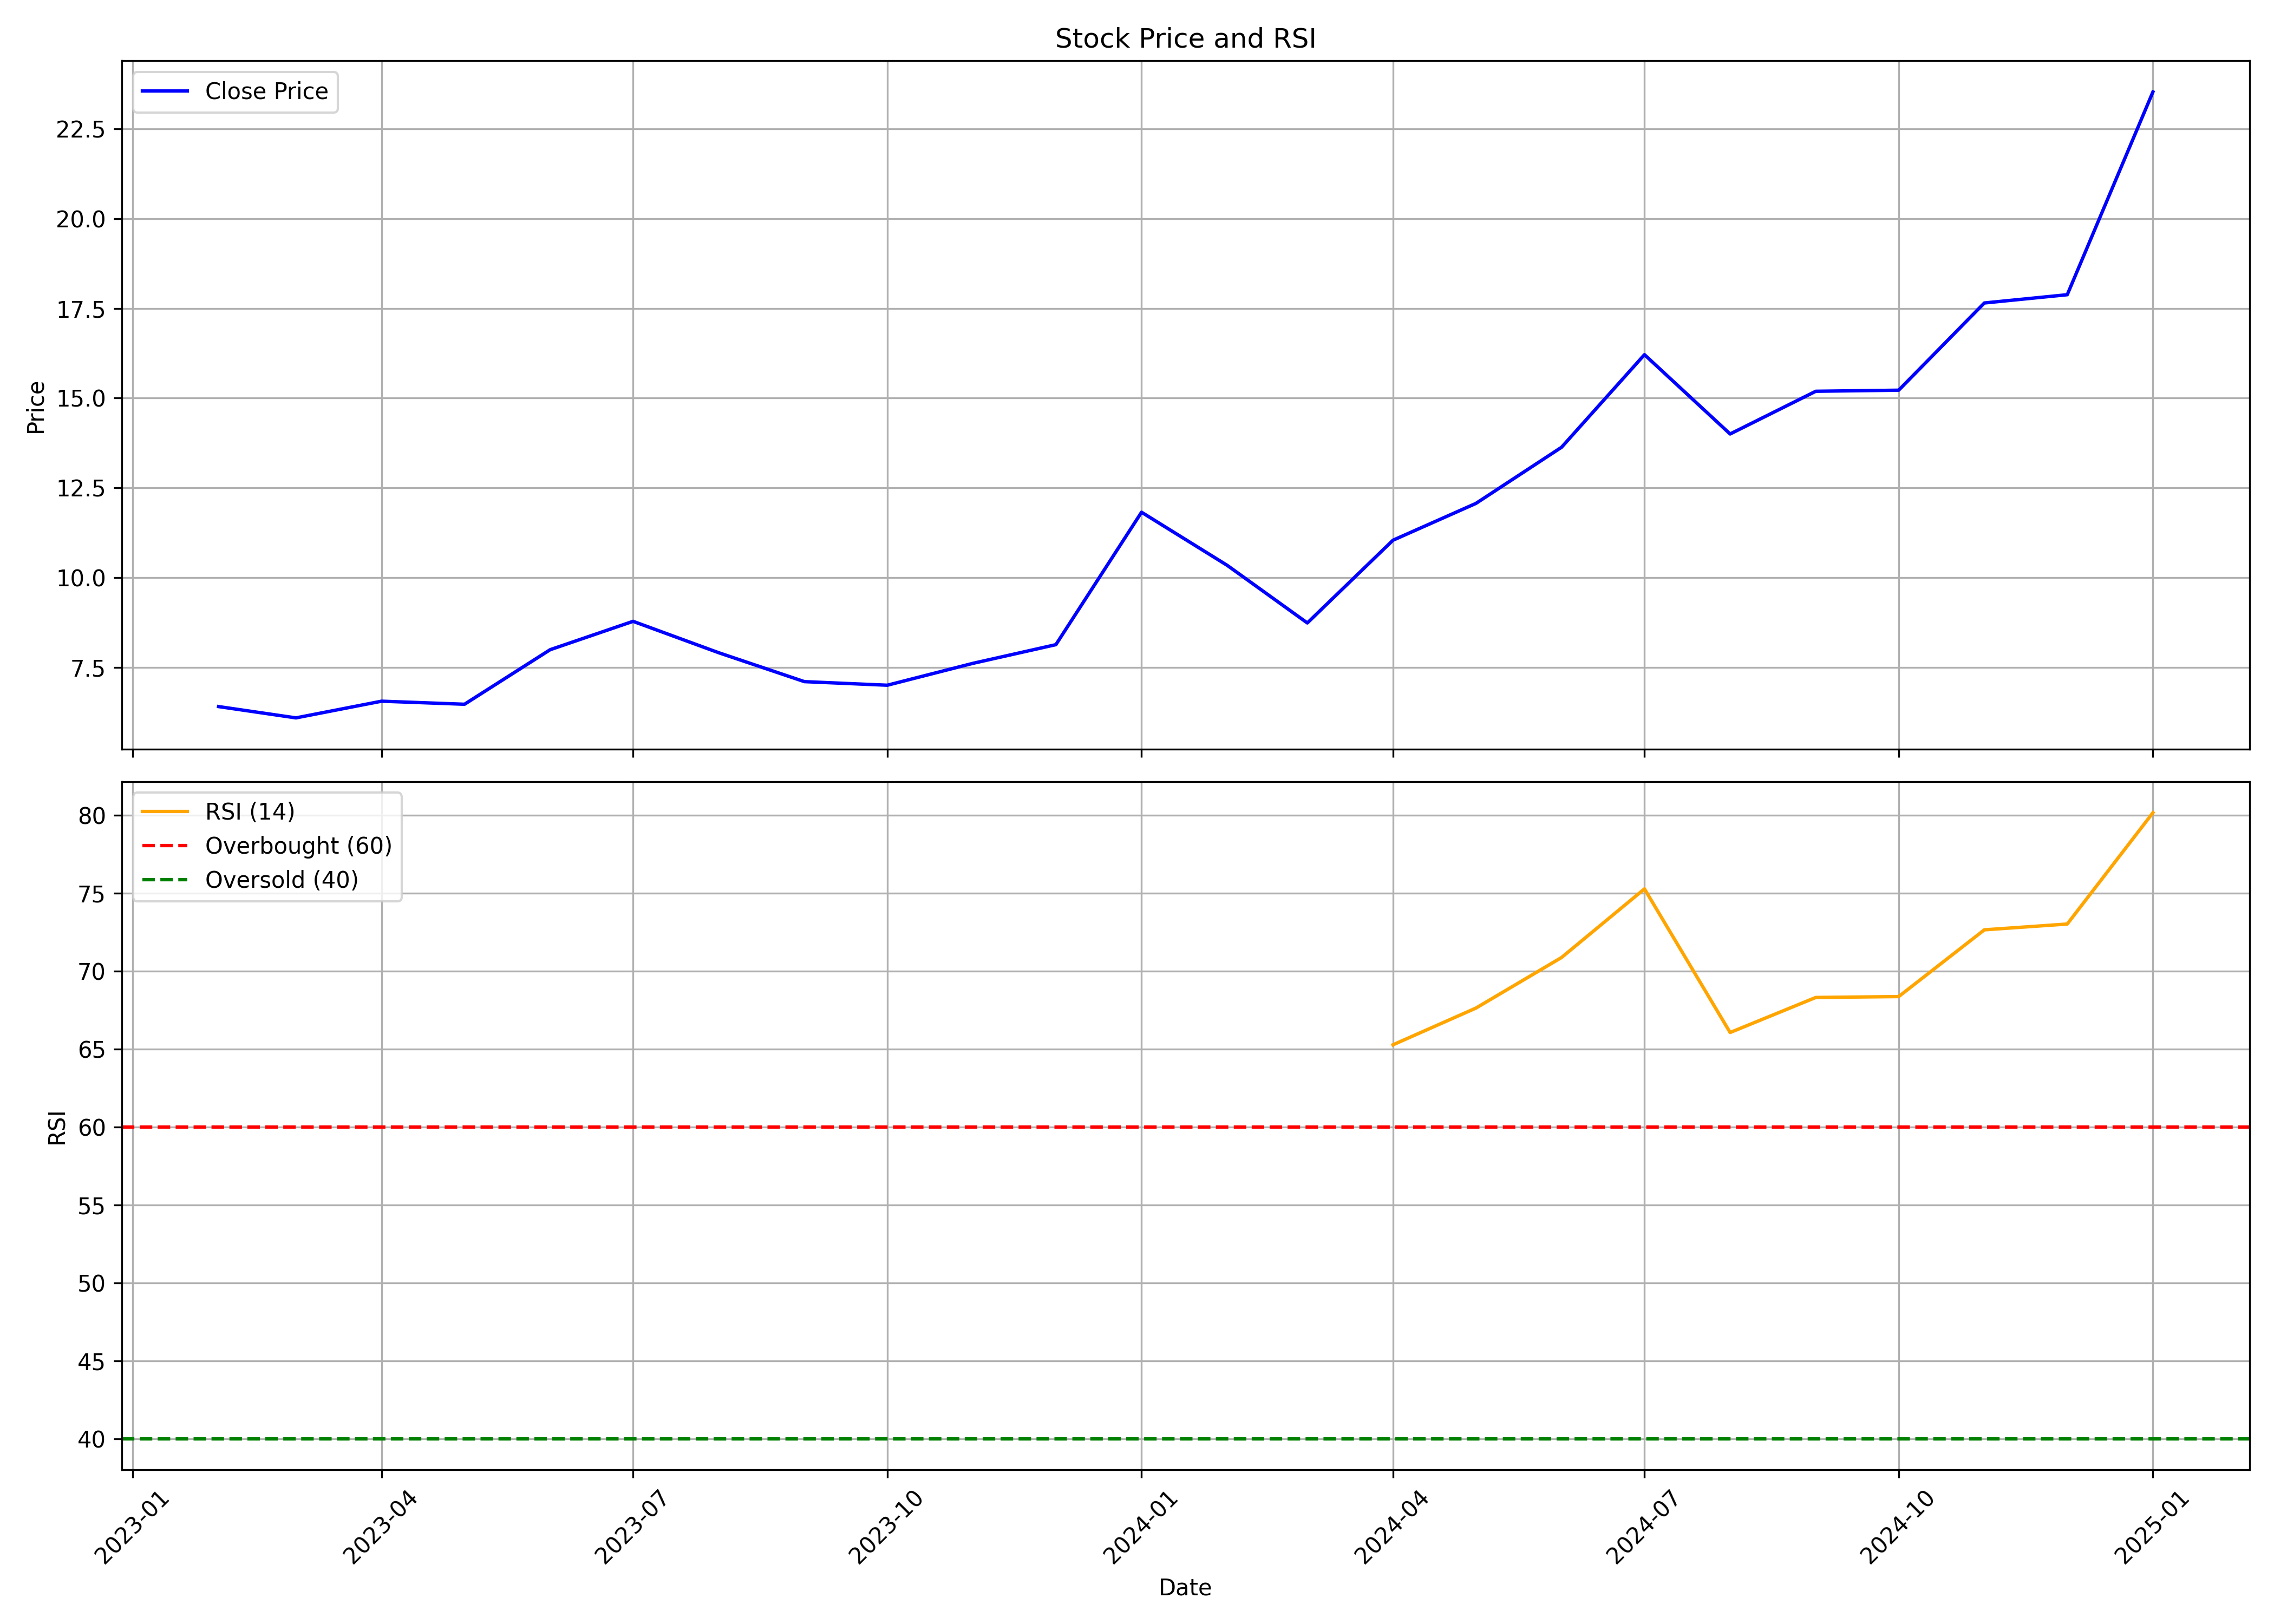

The table this chart was drawn from, first rows:
, date, symbol, open, high, low, close, volume, rsi
0, 2023-02-01, AVONMORE, 7.125, 8.08, 6.12, 6.405, 4953820, 
1, 2023-03-01, AVONMORE, 6.48, 6.775, 5.85, 6.09, 6095980, 
2, 2023-04-01, AVONMORE, 6.09, 6.975, 6.085, 6.555, 2037920, 
3, 2023-05-01, AVONMORE, 6.555, 7.285, 6.2, 6.47, 2972330, 
4, 2023-06-01, AVONMORE, 6.47, 8.25, 6.43, 7.99, 11802050, 
5, 2023-07-01, AVONMORE, 8.07, 8.875, 7.56, 8.78, 9776490, 
6, 2023-08-01, AVONMORE, 8.985, 10.37, 7.55, 7.905, 12166530, 
7, 2023-09-01, AVONMORE, 7.8, 8.28, 6.94, 7.1, 3382590, 
8, 2023-10-01, AVONMORE, 7.1, 7.495, 6.45, 7.0, 1937170, 
9, 2023-11-01, AVONMORE, 6.905, 9.795, 6.905, 7.61, 16267640, 
10, 2023-12-01, AVONMORE, 7.61, 8.49, 7.61, 8.13, 8239290, 
11, 2024-01-01, AVONMORE, 8.25, 13.1, 8.015, 11.82, 52577100, 
12, 2024-02-01, AVONMORE, 11.98, 12.18, 10.06, 10.34, 12929350, 
13, 2024-03-01, AVONMORE, 10.55, 11.35, 8.51, 8.735, 8489040, 
14, 2024-04-01, AVONMORE, 9.27, 11.73, 8.965, 11.04, 13729700, 65.28
15, 2024-05-01, AVONMORE, 11.04, 14.1, 11.04, 12.06, 35344230, 67.64
16, 2024-06-01, AVONMORE, 12.6, 13.8, 10.49, 13.63, 13425467, 70.89
17, 2024-07-01, AVONMORE, 13.78, 16.7, 11.81, 16.21, 8971483, 75.29
18, 2024-08-01, AVONMORE, 15.88, 15.88, 12.75, 14.0, 2160209, 66.07
19, 2024-09-01, AVONMORE, 14.15, 18.09, 14.06, 15.19, 5648257, 68.32
20, 2024-10-01, AVONMORE, 15.25, 16.91, 14.43, 15.22, 2312247, 68.38
21, 2024-11-01, AVONMORE, 15.59, 19.89, 13.05, 17.65, 7814349, 72.66
22, 2024-12-01, AVONMORE, 17.66, 19.23, 14.18, 17.88, 41627753, 73.03
23, 2025-01-01, AVONMORE, 17.89, 29.95, 17.84, 23.53, 67529844, 80.18
